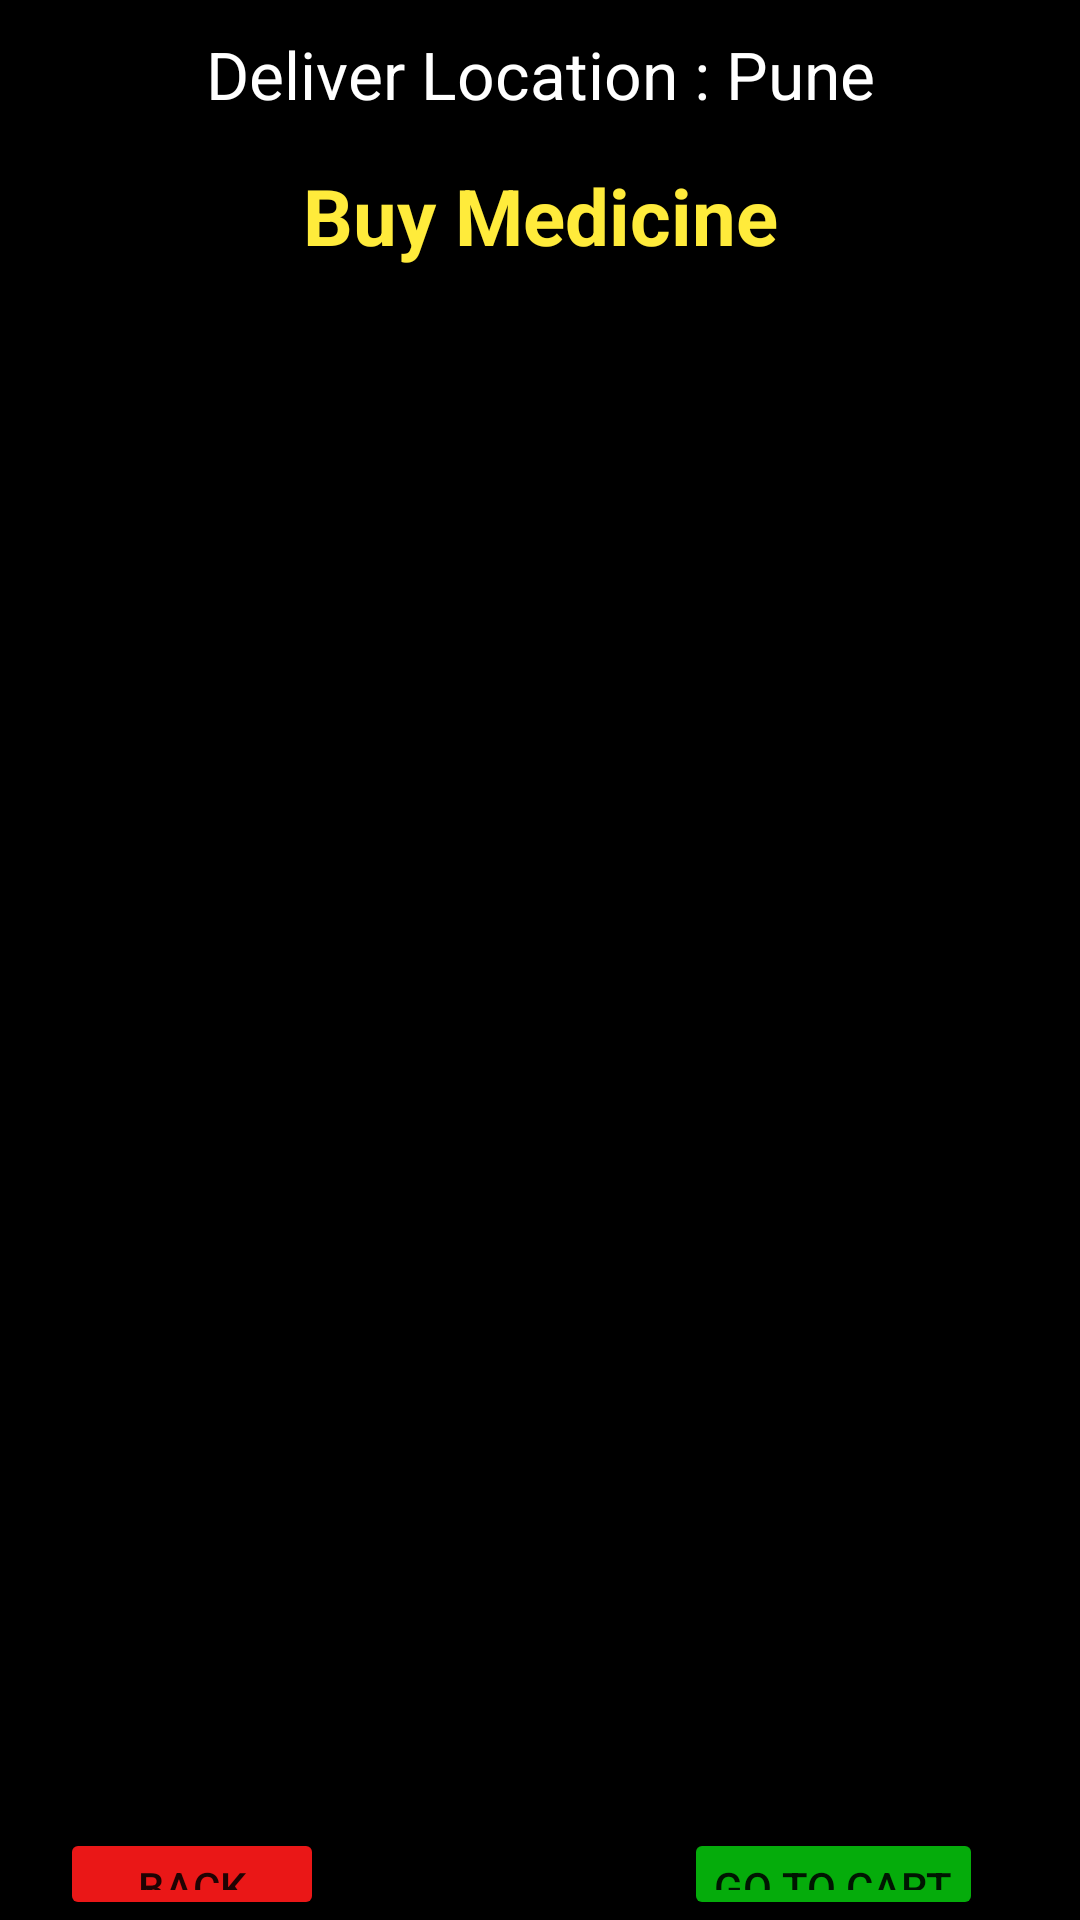

Write the Android layout XML for this screen, with the resource values it uses.
<!-- AndroidManifest.xml: application theme Theme.HealthCareApp -->
<!-- res/layout/activity_buy_medicine.xml -->
<?xml version="1.0" encoding="utf-8"?>
<LinearLayout xmlns:android="http://schemas.android.com/apk/res/android"
    xmlns:app="http://schemas.android.com/apk/res-auto"
    xmlns:tools="http://schemas.android.com/tools"
    android:layout_width="match_parent"
    android:orientation="vertical"
    android:background="@color/black"
    android:layout_height="match_parent"
    tools:context=".BuyMedicineActivity">



    <TextView
        android:layout_width="match_parent"
        android:text="Deliver Location : Pune"
        android:layout_marginHorizontal="20dp"
        android:textColor="#fff"
        android:background="@color/black"
        android:padding="5dp"
        android:textSize="22sp"
        android:paddingVertical="5dp"
        android:id="@+id/labtest_tv2"
        android:gravity="center_horizontal"
        android:layout_below="@id/finddoctor_tv1"
        android:layout_marginTop="5dp"
        android:layout_height="wrap_content"/>
    <TextView
        android:layout_width="match_parent"
        android:text="Buy Medicine"
        android:layout_marginHorizontal="20dp"
        android:textColor="#FFEB3B"
        android:textSize="26sp"
        android:background="@color/black"
        android:paddingVertical="5dp"
        android:id="@+id/buymedicine_head"
        android:textStyle="bold"
        android:gravity="center_horizontal"
        android:layout_marginTop="5dp"
        android:layout_height="wrap_content"/>

    <ListView
        android:layout_width="360dp"
        android:layout_height="490dp"
        android:id="@+id/buymedicine_listview"
        android:layout_gravity="center_horizontal"
        android:layout_marginTop="50dp"
        android:layout_margin="10dp" />
    <RelativeLayout
        android:layout_width="match_parent"
        android:layout_height="wrap_content">
        <Button
            android:layout_width="wrap_content"
            android:layout_height="wrap_content"
            android:text="BACK"
            android:layout_marginStart="20dp"
            android:id="@+id/buymedicine_back"
            android:backgroundTint="#EA1717"
            android:padding="10dp"
            android:layout_marginTop="5dp"
            android:layout_gravity="center"
            />
        <Button
            android:layout_width="wrap_content"
            android:layout_height="wrap_content"
            android:text="Go To CART"
            android:layout_marginStart="120dp"
            android:layout_toRightOf="@+id/buymedicine_back"
            android:id="@+id/buymedicine_gotocart"
            android:backgroundTint="#05AC0B"
            android:padding="10dp"
            android:layout_marginTop="5dp"
            android:layout_gravity="center"
            />
    </RelativeLayout>


</LinearLayout>
<!-- resources referenced by this layout -->
<resources>
  <style name="Theme.HealthCareApp" parent="Theme.MaterialComponents.DayNight.DarkActionBar">
          
          <item name="colorPrimary">@color/purple_500</item>
          <item name="colorPrimaryVariant">@color/purple_700</item>
          <item name="colorOnPrimary">@color/white</item>
          
          <item name="colorSecondary">@color/teal_200</item>
          <item name="colorSecondaryVariant">@color/teal_700</item>
          <item name="colorOnSecondary">@color/black</item>
          
          <item name="android:statusBarColor">?attr/colorPrimaryVariant</item>
          
      </style>
  <!-- not gathered from this repository: default colours our renderer supplied (Android Studio template values) -->
  <color name="purple_500">#FF6200EE</color>
  <color name="purple_700">#FF3700B3</color>
  <color name="teal_200">#FF03DAC5</color>
  <color name="teal_700">#FF018786</color>
  <color name="black">#FF000000</color>
  <color name="white">#FFFFFFFF</color>
</resources>
